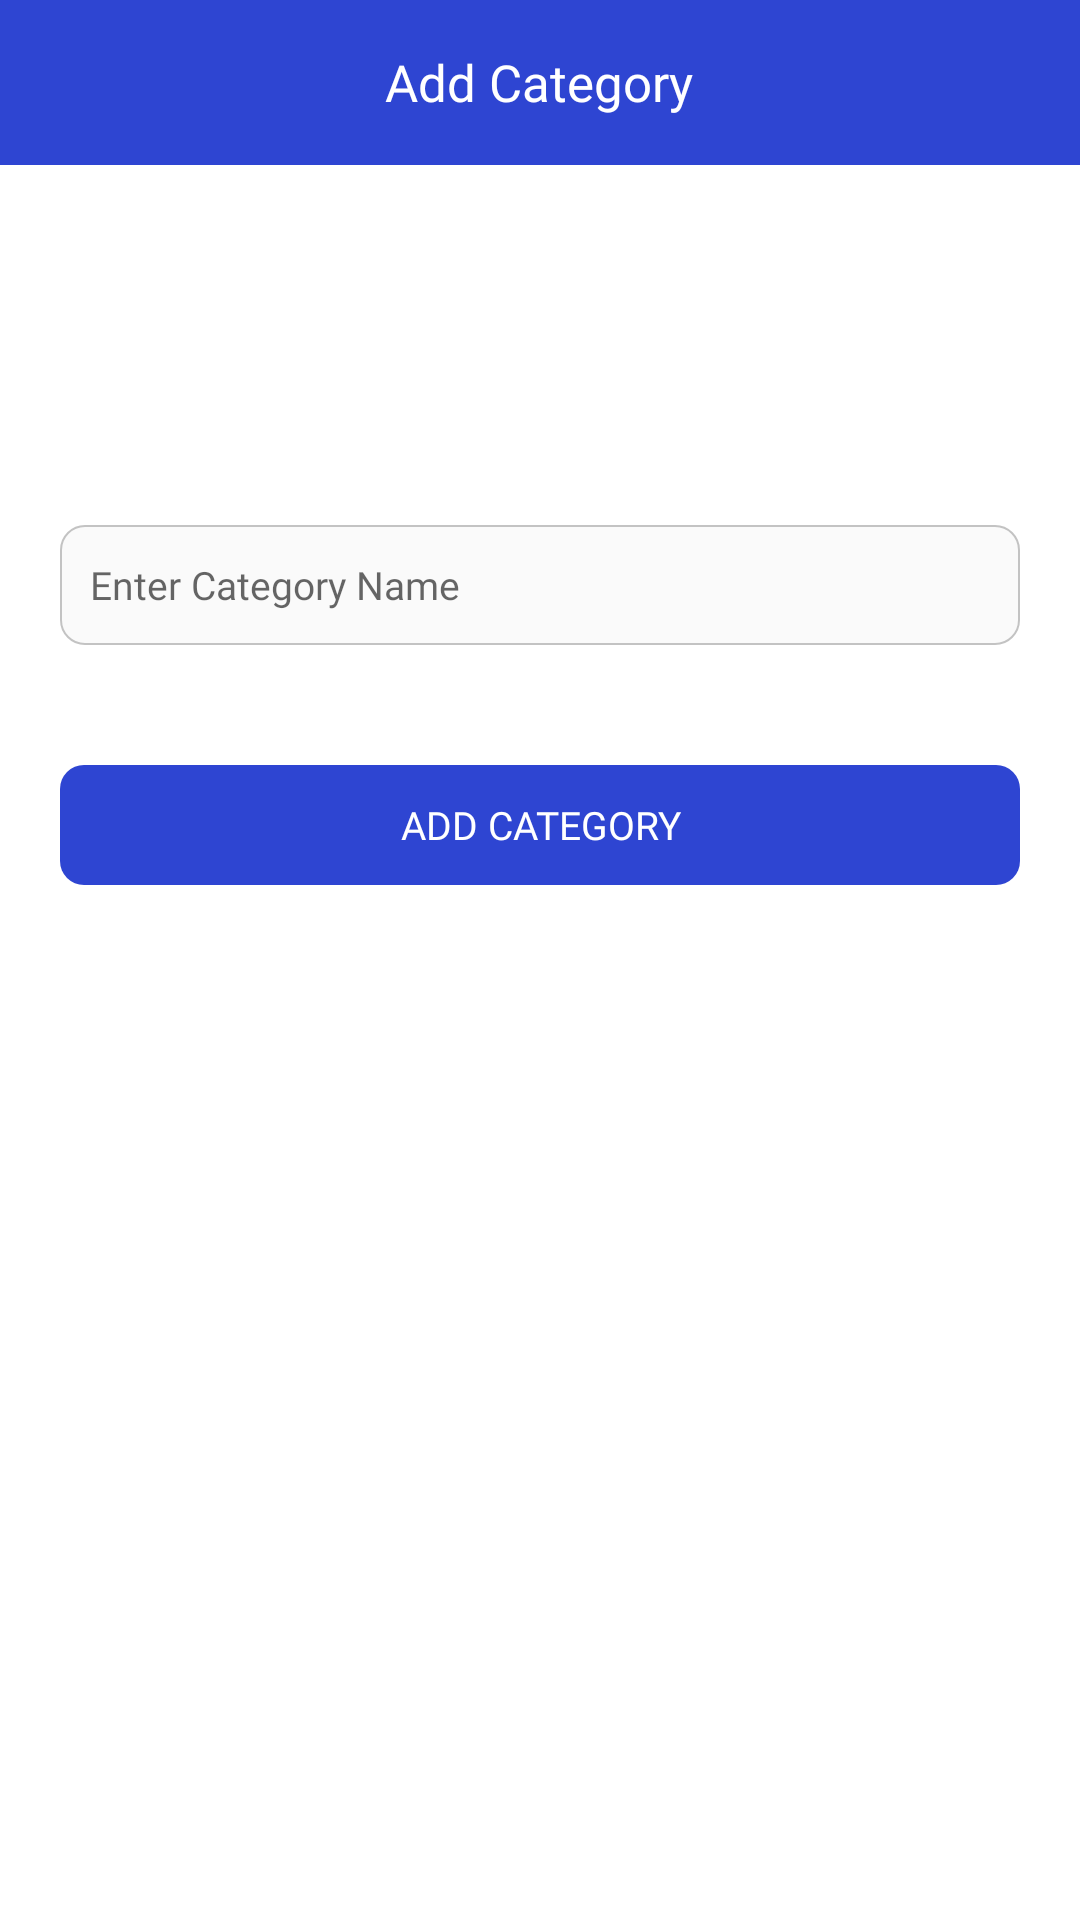

Produce the Android XML layout that renders to this screen, including the resource entries it uses.
<!-- AndroidManifest.xml: application theme Theme.CETAndNEETExamPractice -->
<!-- res/layout/activity_add_category.xml -->
<?xml version="1.0" encoding="utf-8"?>
<LinearLayout xmlns:android="http://schemas.android.com/apk/res/android"
    xmlns:app="http://schemas.android.com/apk/res-auto"
    xmlns:tools="http://schemas.android.com/tools"
    android:layout_width="match_parent"
    android:orientation="vertical"
    android:layout_height="match_parent"
    tools:context=".Admin.AddCategoryActivity">
    <RelativeLayout
        android:id="@+id/toolBar"
        android:layout_width="match_parent"
        android:layout_height="55dp"
        android:background="@color/main_color"
        >
        <ImageView
            android:id="@+id/back"
            android:layout_marginStart="16dp"
            android:layout_centerVertical="true"
            android:layout_width="24dp"
            android:layout_height="24dp"
            android:src="@drawable/ic_baseline_keyboard_backspace_24"
            />
        <TextView
            android:layout_width="wrap_content"
            android:layout_height="wrap_content"
            android:text="Add Category"
            android:layout_centerInParent="true"
            android:fontFamily="@font/montbold"
            android:textSize="17sp"
            android:textColor="@color/white"
            />

    </RelativeLayout>
    <LinearLayout

        android:id="@+id/ll"
        android:layout_width="match_parent"
        android:layout_height="wrap_content"
        android:layout_centerVertical="true"
        android:gravity="center"
        android:orientation="vertical"
        android:padding="20dp"
        >
        <ImageView

            android:id="@+id/categoryImage"
            android:src="@drawable/placeholder"
            android:layout_width="80dp"
            android:layout_height="80dp"

            />
        <EditText

            android:id="@+id/categoryNameET"
            android:layout_width="match_parent"
            android:layout_height="40dp"
            android:layout_marginTop="20dp"
            android:background="@drawable/edittext_back"
            android:hint="Enter Category Name"
            android:fontFamily="@font/montmedium"
            android:textSize="13sp"
            android:paddingStart="10dp"
            android:paddingEnd="10dp"
            android:inputType="text"
            />

        <androidx.appcompat.widget.AppCompatButton
            android:backgroundTint="@color/main_color"
            android:id="@+id/addCategory"
            android:layout_width="match_parent"
            android:layout_height="40dp"
            android:textColor="#fff"
            android:background="@drawable/btn_back"
            android:layout_marginTop="40dp"
            android:text="Add Category"
            android:textSize="13sp"
            android:fontFamily="@font/montmedium"

            />
    </LinearLayout>

</LinearLayout>
<!-- resources referenced by this layout -->
<resources>
  <color name="main_color">#2E45D2</color>
  <color name="white">#FFFFFFFF</color>
  <!-- drawable btn_back (drawable) -->
  <?xml version="1.0" encoding="utf-8"?>
  <shape android:shape="rectangle"
      xmlns:android="http://schemas.android.com/apk/res/android">
  <corners android:radius="8dp"/>
  
  
  </shape>
  <!-- drawable edittext_back (drawable) -->
  <?xml version="1.0" encoding="utf-8"?>
  <shape android:shape="rectangle"
      xmlns:android="http://schemas.android.com/apk/res/android">
      <corners android:radius="8dp" />
      <solid android:color="#FAFAFA" />
      <stroke android:color="#C3C3C3"  android:width="0.5dp"/>
  </shape>
  <style name="Theme.CETAndNEETExamPractice" parent="Theme.MaterialComponents.DayNight.NoActionBar">
          
          <item name="colorPrimary">@color/purple_500</item>
          <item name="colorPrimaryVariant">@color/main_color</item>
          <item name="colorOnPrimary">@color/white</item>
          
          <item name="colorSecondary">@color/teal_200</item>
          <item name="colorSecondaryVariant">@color/teal_700</item>
          <item name="colorOnSecondary">@color/black</item>
          
          <item name="android:statusBarColor">?attr/colorPrimaryVariant</item>
  
  
          <item name="android:buttonBarPositiveButtonStyle">@style/Widget.MaterialComponents.Button
          </item>
          <item name="android:buttonBarNegativeButtonStyle">
              @style/Widget.MaterialComponents.Button.TextButton
          </item>
          <item name="android:buttonBarNeutralButtonStyle">@style/Widget.MaterialComponents.Button
          </item>
  
      </style>
  <color name="purple_500">#2E45D2</color>
  <color name="teal_200">#FF03DAC5</color>
  <color name="teal_700">#FF018786</color>
  <color name="black">#FF000000</color>
</resources>
